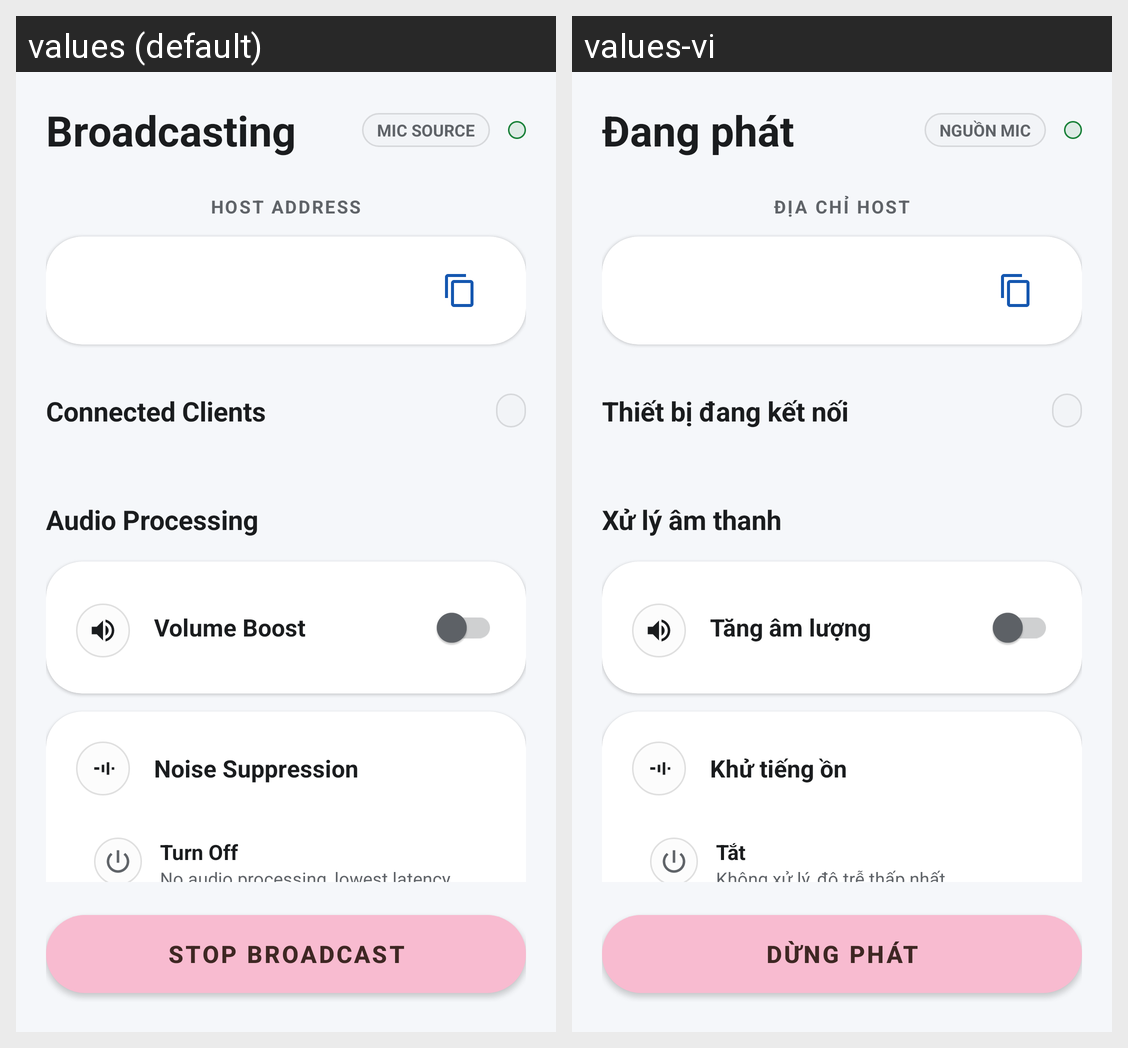

Strings drawn on this Android screen and how each of the app's shown locales translates them:
Android screen res/layout/fragment_transmitting.xml rendered under 2 locales, left to right: values (default), values-vi. Device: Nexus 5 (rendered at 1080×1920; each locale shown at half size, 540×960, under a caption strip naming it); theme Theme.AudioOverLAN.
Strings drawn on this screen, with the default value and each locale's value (text and hints the layout hard-codes, and strings that could not be matched under every locale, appear in the picture but are not listed):

broadcasting
  values: Broadcasting
  values-vi: Đang phát

mic_source
  values: MIC SOURCE
  values-vi: NGUỒN MIC

host_address
  values: HOST ADDRESS
  values-vi: ĐỊA CHỈ HOST

connected_clients
  values: Connected Clients
  values-vi: Thiết bị đang kết nối

audio_processing
  values: Audio Processing
  values-vi: Xử lý âm thanh

volume_boost
  values: Volume Boost
  values-vi: Tăng âm lượng

noise_suppression
  values: Noise Suppression
  values-vi: Khử tiếng ồn

turn_off
  values: Turn Off
  values-vi: Tắt

no_audio_processing
  values: No audio processing, lowest latency
  values-vi: Không xử lý, độ trễ thấp nhất

stop_broadcast
  values: STOP BROADCAST
  values-vi: DỪNG PHÁT
